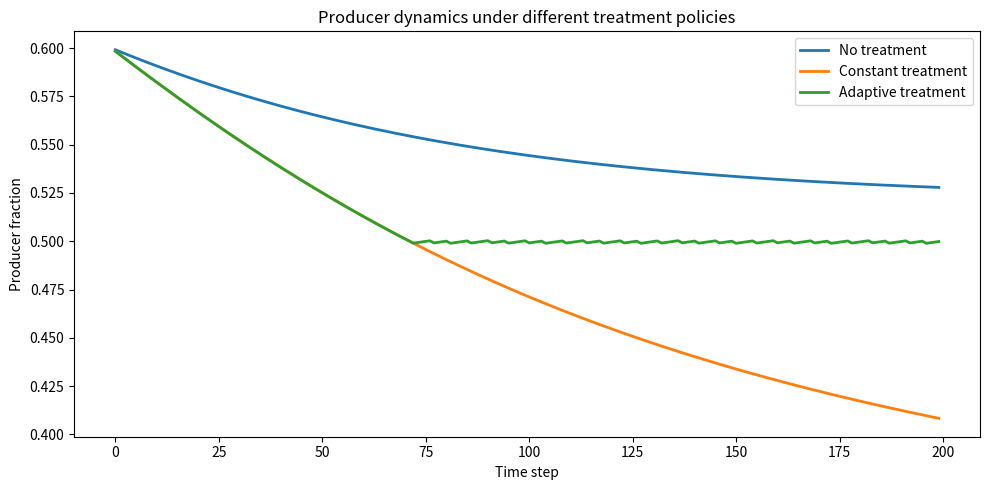
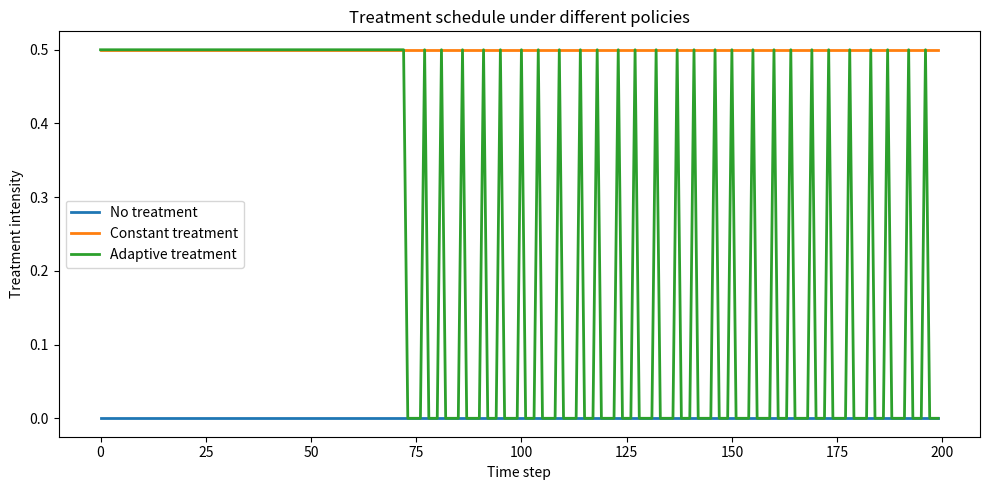
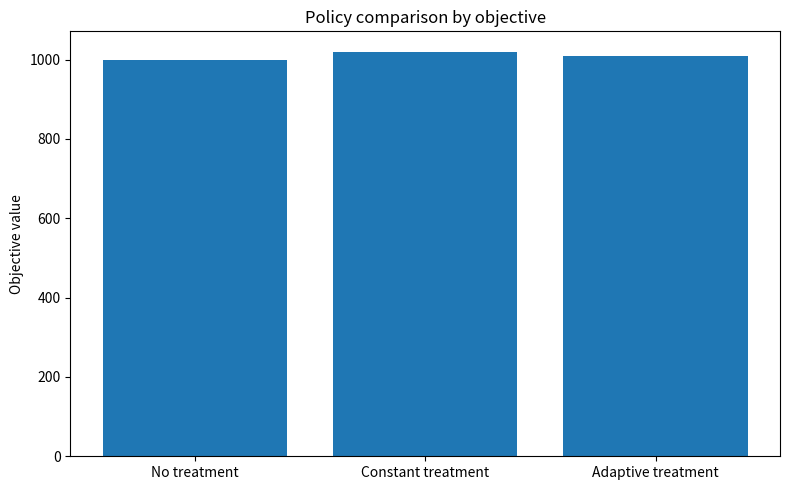

Reproduce these figures in Python, in order.
import argparse
import os
import numpy as np
import matplotlib.pyplot as plt


def benefit_function(p, steepness=8, threshold=0.3):
    return 1.0 / (1.0 + np.exp(-steepness * (p - threshold)))


def producer_fitness(p, cost=0.15, group_size=20, therapy_strength=0.0, steepness=8, threshold=0.3):
    n = group_size
    local_fraction_for_producer = (1 + (n - 1) * p) / n
    benefit = benefit_function(local_fraction_for_producer, steepness, threshold)
    return (1 - therapy_strength) * benefit - cost


def nonproducer_fitness(p, group_size=20, therapy_strength=0.0, steepness=8, threshold=0.3):
    n = group_size
    local_fraction_for_nonproducer = ((n - 1) * p) / n
    benefit = benefit_function(local_fraction_for_nonproducer, steepness, threshold)
    return (1 - therapy_strength) * benefit


def no_treatment_policy(p, t, d_max=0.0, p_crit=0.5):
    return 0.0


def constant_treatment_policy(p, t, d_max=0.5, p_crit=0.5):
    return d_max


def threshold_treatment_policy(p, t, d_max=0.5, p_crit=0.5):
    return d_max if p > p_crit else 0.0


def simulate_controlled_dynamics(
    p0=0.5,
    steps=200,
    dt=0.2,
    cost=0.15,
    group_size=20,
    steepness=8,
    threshold=0.3,
    policy=None,
    d_max=0.5,
    p_crit=0.5,
    sigma=0.01,
    p_target=0.1
):
    if policy is None:
        policy = no_treatment_policy

    p = p0
    p_history = []
    d_history = []
    wp_history = []
    wd_history = []
    objective = 0.0
    reached_target = False
    stopping_time = steps

    for t in range(steps):
        current_therapy = policy(p, t, d_max=d_max, p_crit=p_crit)

        wp = producer_fitness(
            p, cost=cost, group_size=group_size,
            therapy_strength=current_therapy,
            steepness=steepness, threshold=threshold
        )
        wd = nonproducer_fitness(
            p, group_size=group_size,
            therapy_strength=current_therapy,
            steepness=steepness, threshold=threshold
        )

        dp = dt * p * (1 - p) * (wp - wd)
        p = np.clip(p + dp, 0.0, 1.0)

        p_history.append(p)
        d_history.append(current_therapy)
        wp_history.append(wp)
        wd_history.append(wd)

        objective += (current_therapy + sigma) * dt

        if p <= p_target:
            reached_target = True
            stopping_time = t + 1
            break

    if not reached_target:
        objective += 1000.0

    return {
        "producer_fraction": np.array(p_history),
        "nonproducer_fraction": 1 - np.array(p_history),
        "producer_fitness": np.array(wp_history),
        "nonproducer_fitness": np.array(wd_history),
        "therapy": np.array(d_history),
        "objective": objective,
        "reached_target": reached_target,
        "stopping_time": stopping_time
    }


def plot_policy_comparison(
    p0=0.6,
    steps=200,
    dt=0.2,
    cost=0.05,
    group_size=20,
    steepness=8,
    threshold=0.3,
    d_max=0.5,
    p_crit=0.5,
    sigma=0.01,
    p_target=0.1,
    save_dir=None
):
    results = {
        "No treatment": simulate_controlled_dynamics(
            p0=p0, steps=steps, dt=dt, cost=cost,
            group_size=group_size, steepness=steepness, threshold=threshold,
            policy=no_treatment_policy, d_max=d_max, p_crit=p_crit,
            sigma=sigma, p_target=p_target
        ),
        "Constant treatment": simulate_controlled_dynamics(
            p0=p0, steps=steps, dt=dt, cost=cost,
            group_size=group_size, steepness=steepness, threshold=threshold,
            policy=constant_treatment_policy, d_max=d_max, p_crit=p_crit,
            sigma=sigma, p_target=p_target
        ),
        "Adaptive treatment": simulate_controlled_dynamics(
            p0=p0, steps=steps, dt=dt, cost=cost,
            group_size=group_size, steepness=steepness, threshold=threshold,
            policy=threshold_treatment_policy, d_max=d_max, p_crit=p_crit,
            sigma=sigma, p_target=p_target
        )
    }

    plt.figure(figsize=(10, 5))
    for name, res in results.items():
        plt.plot(res["producer_fraction"], label=name, linewidth=2)
    plt.xlabel("Time step")
    plt.ylabel("Producer fraction")
    plt.title("Producer dynamics under different treatment policies")
    plt.legend()
    plt.tight_layout()
    if save_dir is not None:
        plt.savefig(os.path.join(save_dir, "policy_comparison_dynamics.png"), dpi=300, bbox_inches="tight")
    plt.show()

    plt.figure(figsize=(10, 5))
    for name, res in results.items():
        plt.plot(res["therapy"], label=name, linewidth=2)
    plt.xlabel("Time step")
    plt.ylabel("Treatment intensity")
    plt.title("Treatment schedule under different policies")
    plt.legend()
    plt.tight_layout()
    if save_dir is not None:
        plt.savefig(os.path.join(save_dir, "policy_comparison_treatment.png"), dpi=300, bbox_inches="tight")
    plt.show()

    names = list(results.keys())
    values = [results[name]["objective"] for name in names]

    plt.figure(figsize=(8, 5))
    plt.bar(names, values)
    plt.ylabel("Objective value")
    plt.title("Policy comparison by objective")
    plt.tight_layout()
    if save_dir is not None:
        plt.savefig(os.path.join(save_dir, "policy_comparison_objective.png"), dpi=300, bbox_inches="tight")
    plt.show()

    return results


if __name__ == "__main__":
    parser = argparse.ArgumentParser(description="Treatment extension for producer/non-producer cancer model")
    parser.add_argument("--p0", type=float, default=0.6, help="Initial producer proportion")
    parser.add_argument("--steps", type=int, default=200, help="Number of simulation steps")
    parser.add_argument("--dt", type=float, default=0.2, help="Evolution step size")
    parser.add_argument("--cost", type=float, default=0.05, help="Production cost")
    parser.add_argument("--group_size", type=int, default=20, help="Group size")
    parser.add_argument("--steepness", type=float, default=8, help="Sigmoid steepness")
    parser.add_argument("--threshold", type=float, default=0.3, help="Sigmoid threshold")
    parser.add_argument("--d_max", type=float, default=0.5, help="Maximum treatment intensity")
    parser.add_argument("--p_crit", type=float, default=0.5, help="Adaptive treatment threshold")
    parser.add_argument("--sigma", type=float, default=0.01, help="Time penalty in the objective")
    parser.add_argument("--p_target", type=float, default=0.1, help="Recovery target for producer fraction")
    parser.add_argument("--output_dir", type=str, default="plots_treatment", help="Folder to save plots")

    args = parser.parse_args()
    os.makedirs(args.output_dir, exist_ok=True)

    plot_policy_comparison(
        p0=args.p0,
        steps=args.steps,
        dt=args.dt,
        cost=args.cost,
        group_size=args.group_size,
        steepness=args.steepness,
        threshold=args.threshold,
        d_max=args.d_max,
        p_crit=args.p_crit,
        sigma=args.sigma,
        p_target=args.p_target,
        save_dir=args.output_dir
    )
